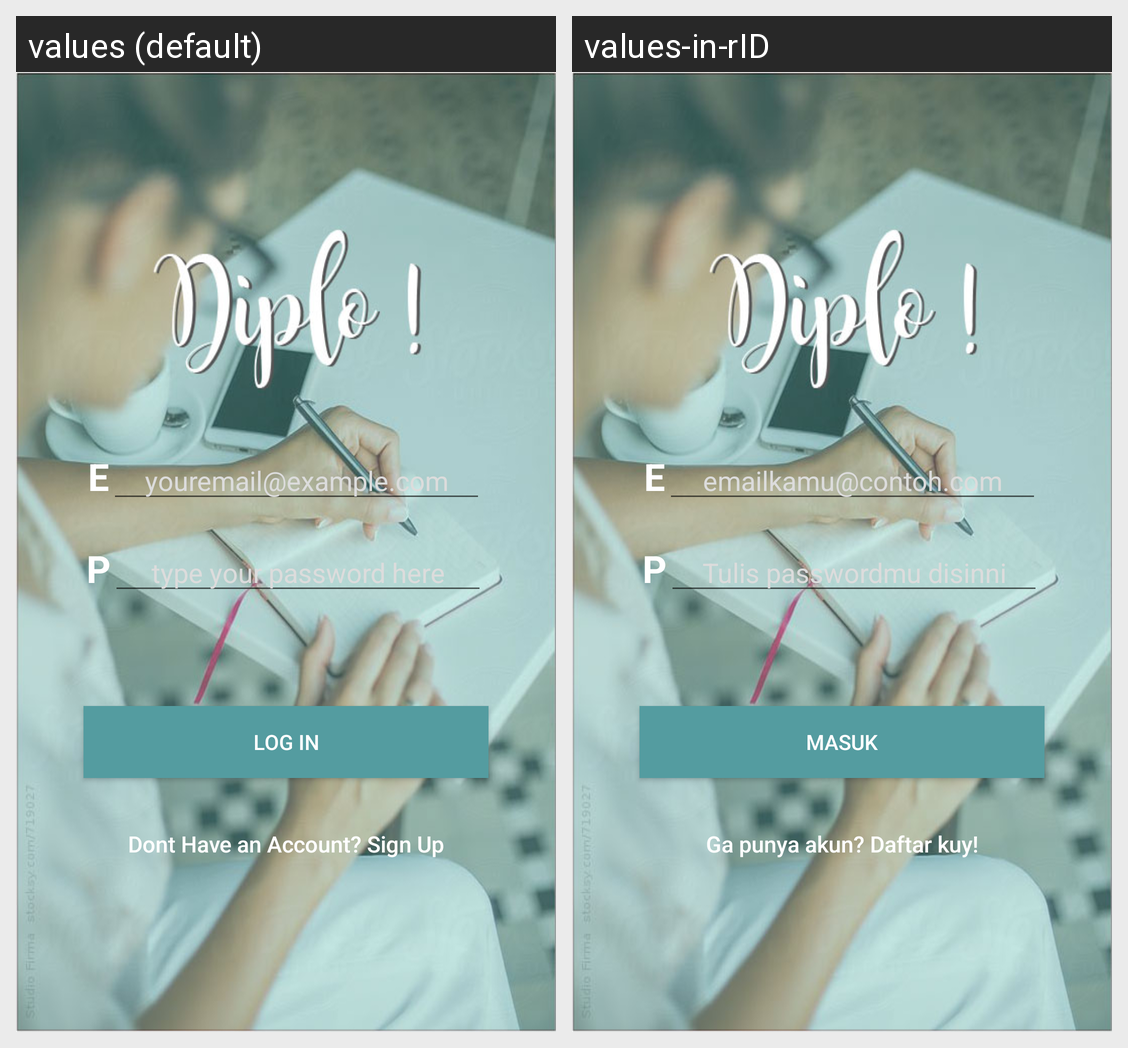

Strings drawn on this Android screen and how each of the app's shown locales translates them:
Android screen res/layout/log_in.xml rendered under 2 locales, left to right: values (default), values-in-rID. Device: Nexus 5 (rendered at 1080×1920; each locale shown at half size, 540×960, under a caption strip naming it); theme AppTheme.
Strings drawn on this screen, with the default value and each locale's value (text and hints the layout hard-codes, and strings that could not be matched under every locale, appear in the picture but are not listed):

email
  values: youremail@example.com
  values-in-rID: emailkamu@contoh.com

password
  values: type your password here
  values-in-rID: Tulis passwordmu disinni

log_in
  values: Log In
  values-in-rID: Masuk

akun
  values: Dont Have an Account? Sign Up
  values-in-rID: Ga punya akun? Daftar kuy!
